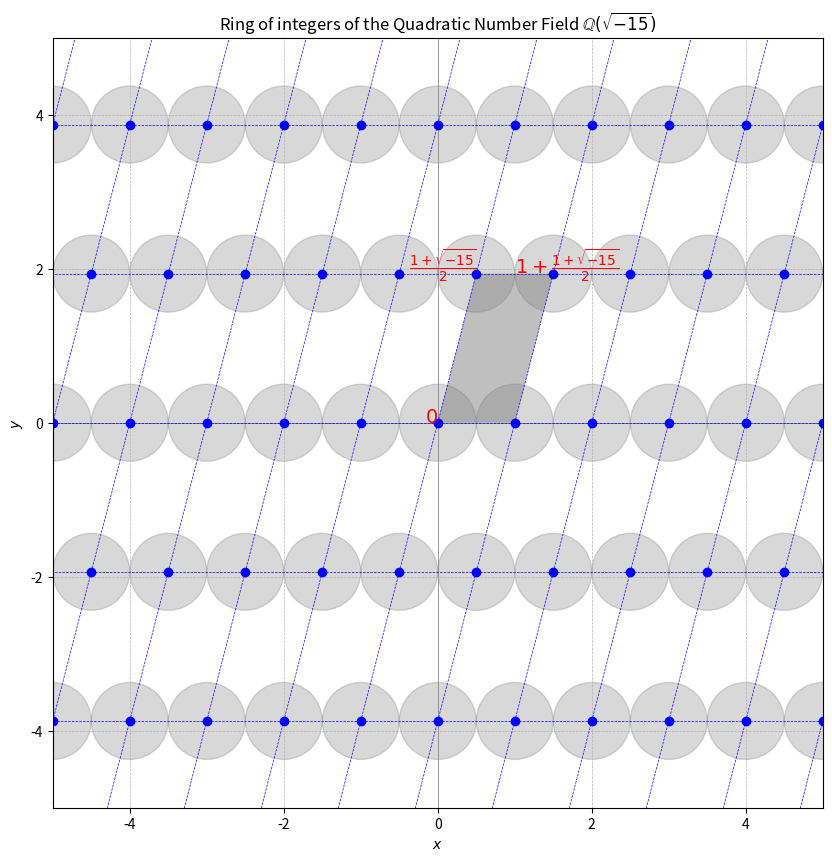

Generate this figure with matplotlib:
import matplotlib.pyplot as plt
import numpy as np

def plot_quadratic_field_lattice(d, connect_dots='solid', plot_circles=False, circle_color='blue', circle_alpha=0.3):
    """
    Plot the lattice of a quadratic number field.

    Parameters:
    - d: Square-free integer for the quadratic field Q(sqrt(d)).
    - connect_dots: 'solid' for solid lines, 'dashed' for dashed lines, 'none' to hide connections.
    - plot_circles: Boolean to indicate whether to plot circles at each lattice point.
    - circle_color: Color of the circles.
    - circle_alpha: Opacity of the circles.
    """
    # Check if d is square-free
    # Determine omega based on d
    if d % 4 == 1:
        omega_real = 0.5
        omega_imag = np.sqrt(abs(d)) / 2
        omega_tex = r"$\frac{1+\sqrt{"+str(d)+"}}{2}$"
    else:
        omega_real = 0
        omega_imag = np.sqrt(abs(d))
        omega_tex = r"$\sqrt{"+str(d)+"}$"

    # Prepare the figure
    fig, ax = plt.subplots(figsize=(10, 10))
    ax.axhline(0, color='gray', lw=0.5)
    ax.axvline(0, color='gray', lw=0.5)

    # Set initial plot limits
    ax.set_xlim(-5, 5)
    ax.set_ylim(-5, 5)

    # Draw plot to get the actual limits
    plt.draw()

    # Get actual limits
    x_limits = ax.get_xlim()
    y_limits = ax.get_ylim()

    # Calculate appropriate range for lattice points
    x_range = int(np.ceil(max(abs(x_limits[0]*1.5), abs(x_limits[1]*1.5))))
    y_range = int(np.ceil(max(abs(y_limits[0]*1.5), abs(y_limits[1]*1.5)) / omega_imag))

    # Loop to plot the lattice points and connect them
    for x in range(-x_range, x_range + 1):
        for y in range(-y_range, y_range + 1):
            # Calculate coordinates
            coordx = x + omega_real * y
            coordy = omega_imag * y
            plt.plot(coordx, coordy, 'bo')

            # Plot circles if required
            if plot_circles:
                circle = plt.Circle((coordx, coordy), radius=np.sqrt(1 + 0*omega_imag**2)/2, color=circle_color, alpha=circle_alpha, edgecolor='none')
                ax.add_patch(circle)

            # Connect points horizontally
            if connect_dots != 'none' and y < y_range:
                nextx = x + omega_real * (y + 1)
                nexty = omega_imag * (y + 1)
                linestyle = '--' if connect_dots == 'dashed' else '-'
                plt.plot([coordx, nextx], [coordy, nexty], 'b', linestyle=linestyle, lw=0.5)

            # Connect points vertically
            if connect_dots != 'none' and x < x_range:
                nextx = (x + 1) + omega_real * y
                nexty = omega_imag * y
                linestyle = '--' if connect_dots == 'dashed' else '-'
                plt.plot([coordx, nextx], [coordy, nexty], 'b', linestyle=linestyle, lw=0.5)

    # Vertices of the fundamental parallelepiped
    vertices = np.array([
        [0, 0],
        [1, 0],
        [1 + omega_real, omega_imag],
        [omega_real, omega_imag]
    ])

    # Fill the fundamental parallelepiped
    ax.fill(vertices[:, 0], vertices[:, 1], 'gray', alpha=0.5)

    # Label some points
    plt.text(0, 0, '$0$', fontsize=14, ha='right', color='red')
    plt.text(1, omega_imag,"$1 + $"+ omega_tex, fontsize=14, ha='left', color='red')
    plt.text(omega_real, omega_imag, omega_tex, fontsize=14, ha='right', color='red')

    # Adjust the final plot settings
    ax.set_xlim(x_limits)
    ax.set_ylim(y_limits)
    ax.set_xlabel('$x$')
    ax.set_ylabel('$y$')
    ax.set_title(f'Ring of integers of the Quadratic Number Field $\mathbb{{Q}}(\sqrt{{{d}}})$')
    ax.grid(True, which='both', linestyle='--', linewidth=0.5)
    ax.set_aspect('equal', adjustable='box')

    # Show the plot
    plt.show()

# Example usage:
d = -15  # Change this value for different d
plot_quadratic_field_lattice(d, connect_dots='dashed', plot_circles=True, circle_color='gray', circle_alpha=0.3)  # Options: 'solid', 'dashed', 'none'
